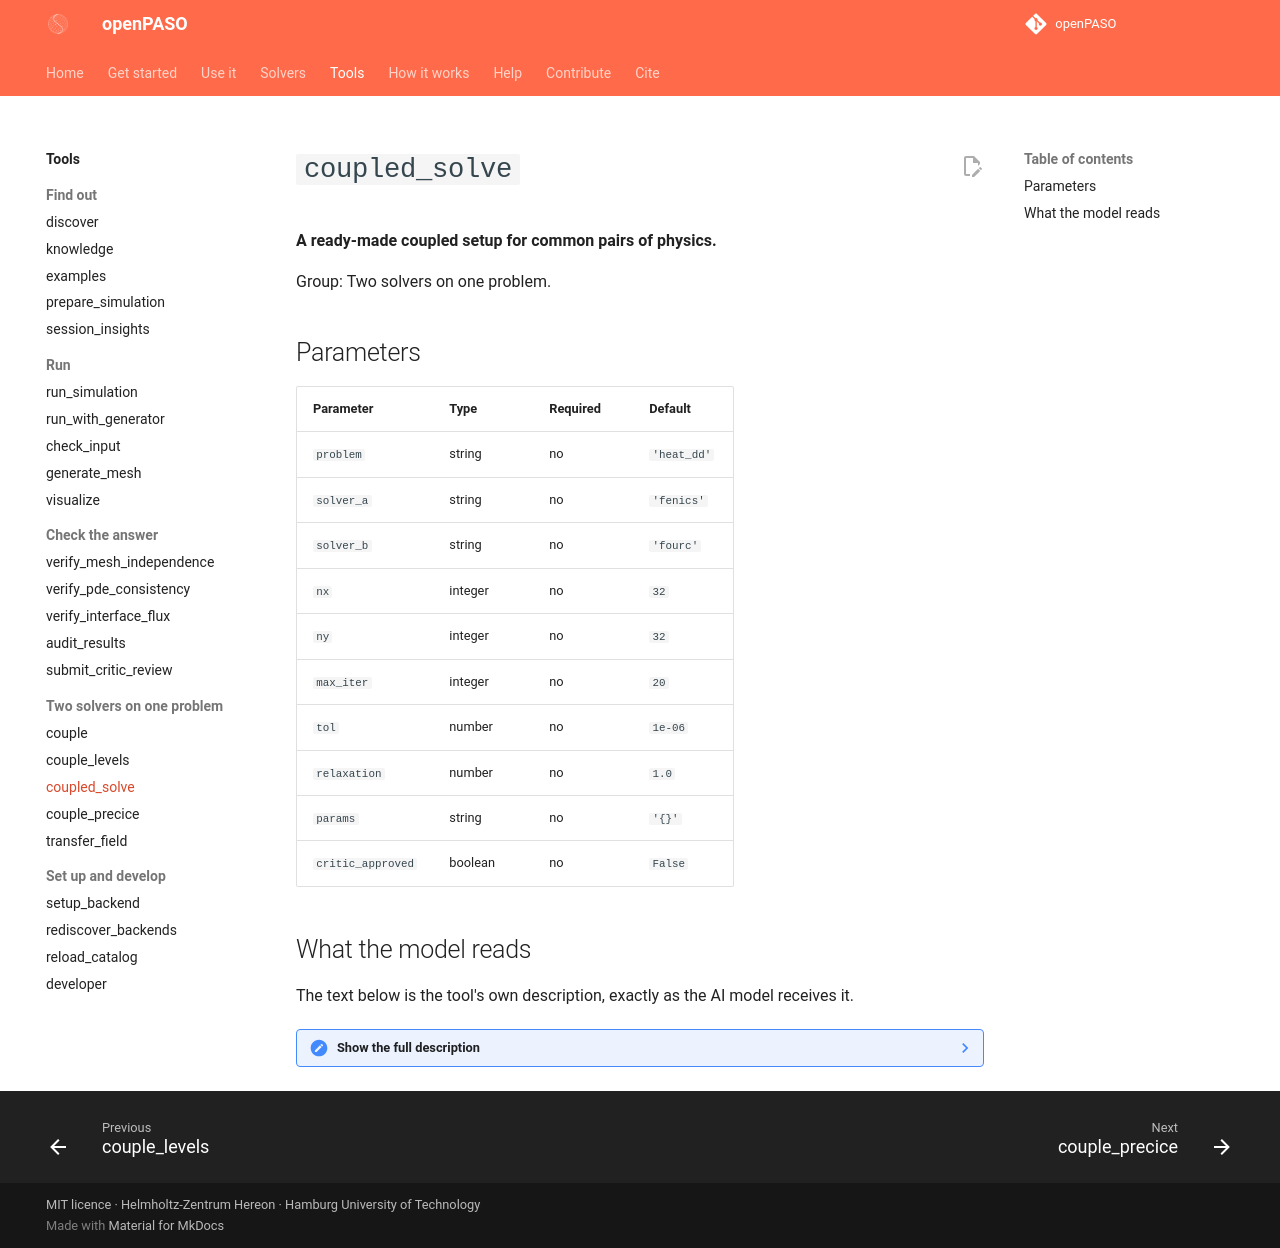

repository: Hereon-InstituteMS/openPASO · page: tools/coupled_solve/index.html · generator: mkdocs

# `coupled_solve`

**A ready-made coupled setup for common pairs of physics.**

Group: Two solvers on one problem.

## Parameters

| Parameter | Type | Required | Default |
|---|---|---|---|
| `problem` | string | no | `'heat_dd'` |
| `solver_a` | string | no | `'fenics'` |
| `solver_b` | string | no | `'fourc'` |
| `nx` | integer | no | `32` |
| `ny` | integer | no | `32` |
| `max_iter` | integer | no | `20` |
| `tol` | number | no | `1e-06` |
| `relaxation` | number | no | `1.0` |
| `params` | string | no | `'{}'` |
| `critic_approved` | boolean | no | `False` |

## What the model reads

The text below is the tool's own description, exactly as the AI model receives it.

??? note "Show the full description"

    ```text
    LEGACY cross-solver coupling — FIXED toy geometries only. PREFER `couple`.
    
    DEPRECATED: this tool only handles a fixed enum of benchmark problems on a
    hardcoded unit-square split at x=0.5 (heat_dd/poisson_dd/one_way/tsi_dd/...).
    For ANY real or non-benchmark coupling use the general `couple` tool, which is
    physics-agnostic and validates the result for silent-wrong (flux balance,
    convergence, finiteness). Only use coupled_solve to reproduce the legacy
    benchmarks.
    
    Domain A (Dirichlet at interface) supports: fenics, ngsolve, skfem, dune.
    Domain B (Neumann at interface) supports: fenics, fourc, ngsolve, skfem, dune.
    Any combination of these works for heat_dd and poisson_dd problems.
    
    Args:
        problem: 'heat_dd', 'poisson_dd', 'one_way',
                 'poisson_dd_study', 'l_bracket_tsi', 'heat_dd_precice'.
                 'tsi_dd' is REMOVED: it reported converged=True,
                 iterations=1, residual=0.0 on a run that did one thermal
                 solve and one one-way structural solve and never fed
                 anything back. Two-way TSI goes through `couple` — see the
                 shipped participant_tsi_* scripts.
        solver_a, solver_b: Backend names
        nx, ny: Elements per direction
        max_iter: Max iterations
        tol: Convergence tolerance
        relaxation: Under-relaxation parameter
        params: JSON with additional parameters
        critic_approved: Set True after critic review
    ```
